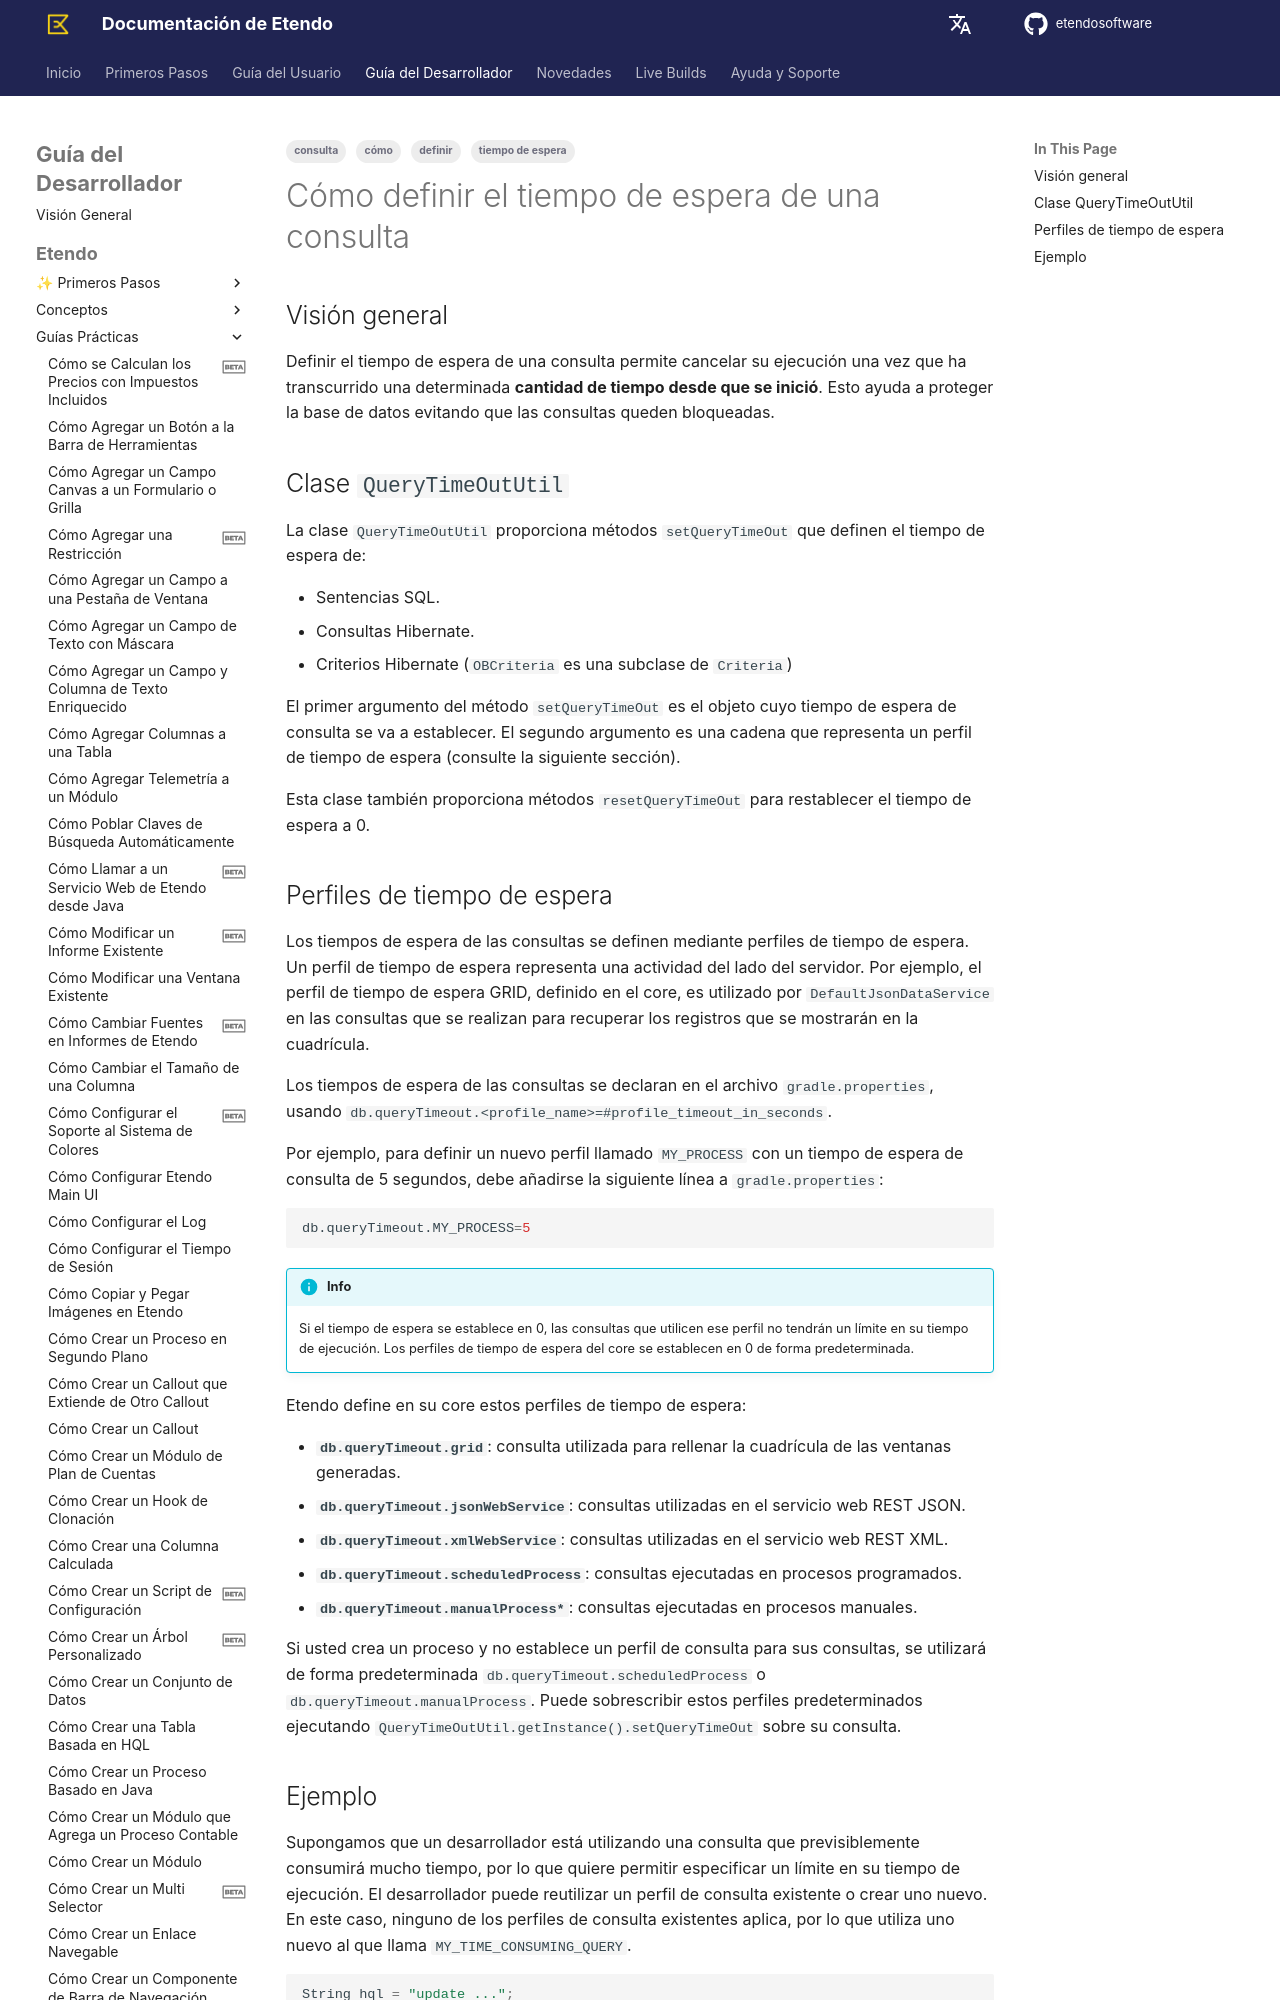

repository: etendosoftware/docs · page: es/developer-guide/etendo-classic/how-to-guides/how-to-define-the-timeout-of-a-query/index.html · generator: mkdocs

---
title: Cómo definir el tiempo de espera de una consulta
tags:
    - definir 
    - tiempo de espera
    - consulta
    - cómo
---

# Cómo definir el tiempo de espera de una consulta { #how-to-define-the-timeout-of-a-query }

## Visión general { #overview }

Definir el tiempo de espera de una consulta permite cancelar su ejecución una vez que ha transcurrido una determinada **cantidad de tiempo desde que se inició**. Esto ayuda a proteger la base de datos evitando que las consultas queden bloqueadas.

## Clase `QueryTimeOutUtil` { #querytimeoututil-class }

La clase `QueryTimeOutUtil` proporciona métodos `setQueryTimeOut` que definen el tiempo de espera de:

- Sentencias SQL.
- Consultas Hibernate. 
- Criterios Hibernate (`OBCriteria` es una subclase de `Criteria`) 

El primer argumento del método `setQueryTimeOut` es el objeto cuyo tiempo de espera de consulta se va a establecer. El segundo argumento es una cadena que representa un perfil de tiempo de espera (consulte la siguiente sección).

Esta clase también proporciona métodos `resetQueryTimeOut` para restablecer el tiempo de espera a 0.
